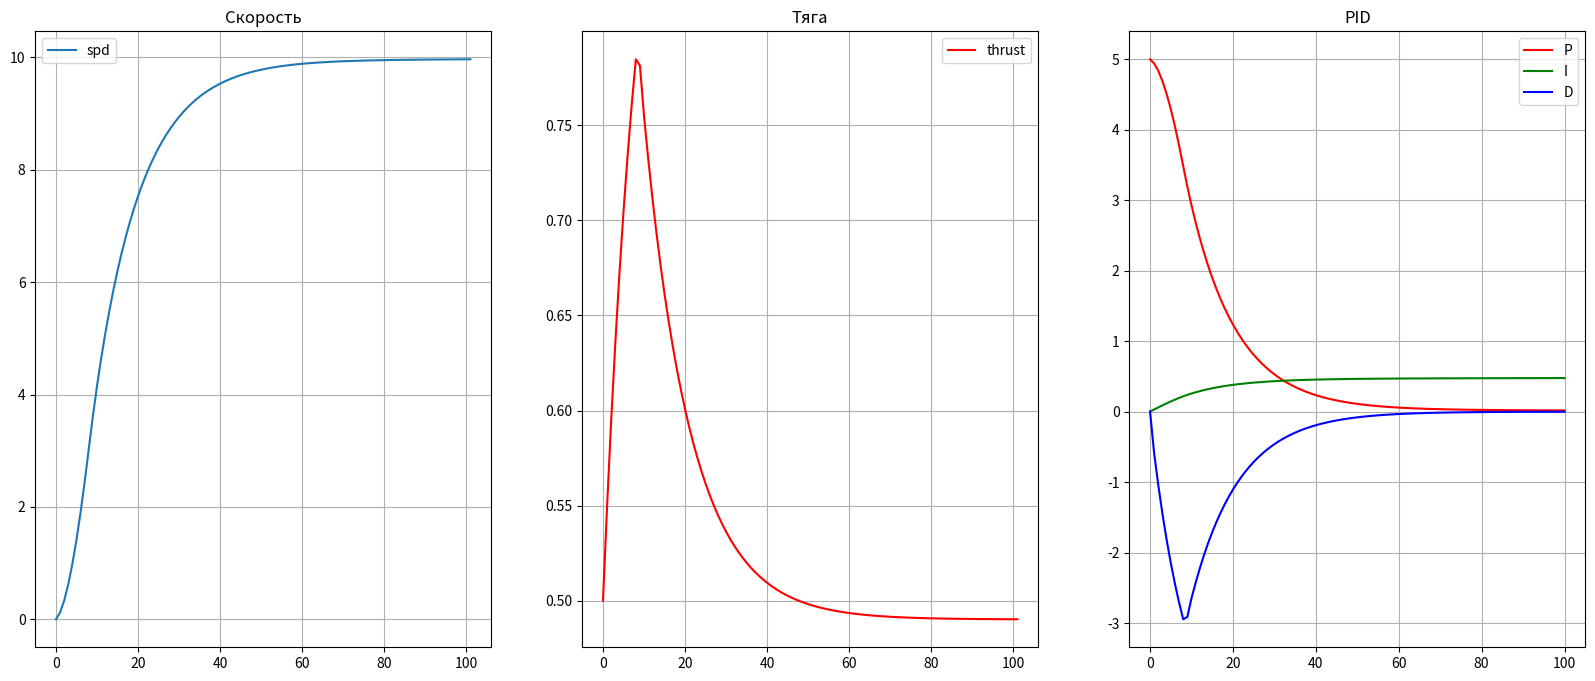
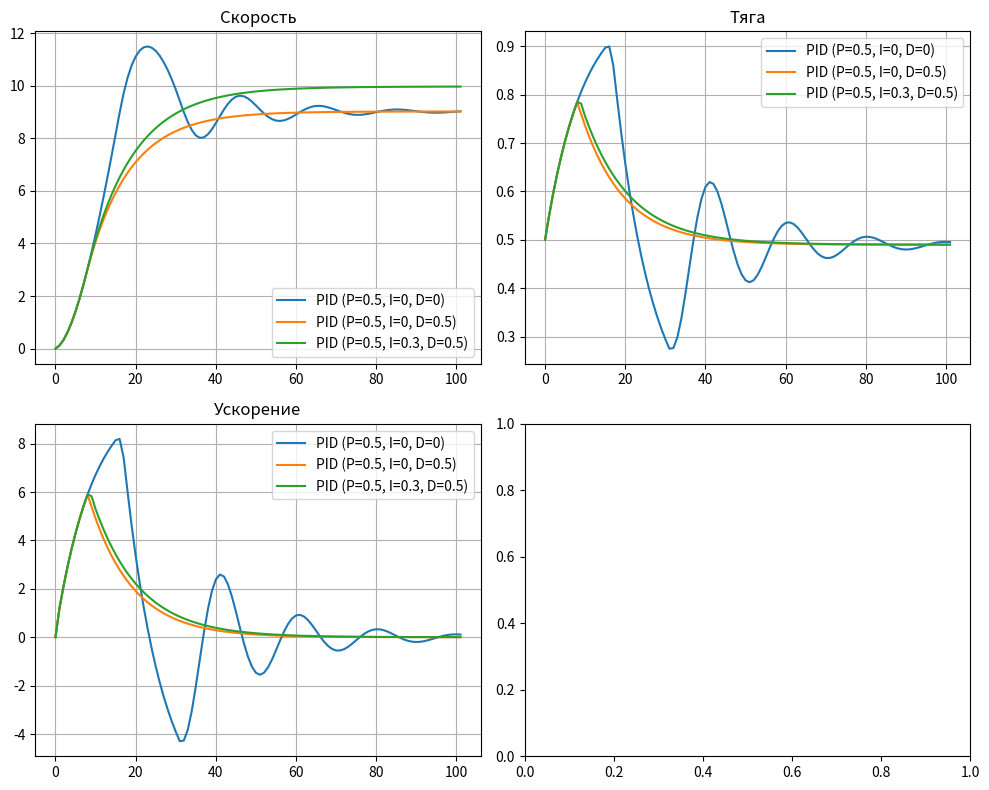

These charts were generated, in order, by the following Python code:
import matplotlib.pyplot as plt

#Класс симуляции
class Simulation():
    def __init__(self,drone,controller):
        self.drone = drone # Математическая модель дрона,параметры которого будут использоваться в симуляции
        self.controller = controller # Контроллер для управления двигателями дрона
    def start_simulation(self,start_speed,target_speed,dt,simulation_time = 10):
        current_time = 0
        current_speed = start_speed
        speed_data = [start_speed]
        thrust_data = [0.5]
        acc_data =[0]
        while current_time < simulation_time:
            thrust = self.controller.calc_thrust(current_speed,target_speed) # Расчет тяги двигателя
            acc = self.drone.get_acc(current_speed,thrust) # Расчет ускорения
            current_speed+=acc*dt # Интегрируем ускорение и получаем изменение скорости
            # Добавляем текущие параметры полета в списки для дальнейшего анализа
            acc_data.append(acc)
            speed_data.append(current_speed)
            thrust_data.append(self.drone.real_thrust)
            current_time+=dt # Прибавляем к текущему времени шаг симуляции
        return acc_data,speed_data,thrust_data,controller.Pdata,controller.Idata,controller.Ddata
    
class Drone():
    def __init__(self,max_engine_power,mass,start_real_thrust=0.5,engine_inertion = 0.1):
        self.max_engine_power = max_engine_power # Максимальная тяга двигателей в Ньютонах
        self.mass = mass # Масса дрона
        self.real_thrust = start_real_thrust # Фактическая тяга двигателей дрона в диапазоне от -0.2 до 1(начальное значение по умолчанию равна 0)
        self.engine_inertion = engine_inertion # Коэффициент инерции двигателей. Характеризует скорость изменения тяги
    def get_acc(self,speed,command_thrust):# Расчет ускорения дрона
        self.real_thrust += (command_thrust-self.real_thrust)*self.engine_inertion# Расчет изменения фактической тяги с учетом инерции двигателей
        engine_power = self.max_engine_power * self.real_thrust# Расчет мощности двигателей путем перевода тяги в Ньютоны 
        force = engine_power - self.mass*9.8# Расчет равнодействующей сил действующих на дрон как разницы между силой тяги и силы тяжести
        return force/self.mass# Расчитываем и возвращаем ускорение
    
class Contoller():
    def __init__(self,P,I,D,dt):
        self.P = P
        self.I = I
        self.D = D
        self.dt = dt
        self.past_error = None
        self.stored_error = 0
        self.Pdata = []
        self.Ddata = []
        self.Idata = []
    def calc_thrust(self,current_speed,target_speed, max_thrust = 1, min_thrust = 0.1):
        error = target_speed - current_speed # Расчет ошибки
        if self.past_error == None:
            self.past_error = error
        # Расчет каждой компоненты PID регулятора
        P_comp = error*self.P
        I_comp = self.stored_error*self.I*self.dt
        D_comp = (error-self.past_error)/self.dt * self.D
        # Расчет требуемой тяги
        thrust =  P_comp + D_comp + I_comp
        # Ограничение уровня тяги. Тяга не может быть больше 1 или меньше 0.1(холостые обороты) 
        if thrust > max_thrust:
            thrust = max_thrust
        if thrust < min_thrust:
            thrust = min_thrust
        self.past_error = error
        self.stored_error += error*dt# Расчитываем учитываем накопление ошибки
        # Сохраняем компоненты в список для дальнейшего анализа
        self.Pdata.append(P_comp)
        self.Idata.append(I_comp)
        self.Ddata.append(D_comp)
        return thrust

# Релейный регулятор
class Relay():
    def __init__(self):
       self.Pdata = []
       self.Idata = []
       self.Ddata = []
    def calc_thrust(self,current_speed,target_speed, max_thrust = 1, min_thrust = -0.2):
        if current_speed < target_speed:
            thrust = max_thrust
        else:
            thrust = min_thrust
        return thrust

# Параметры симуляции
max_engine_power = 20# Максимальныая тяга двигателей в Ньютонах
mass = 1# Масса дрона
dt = 0.1# шаг симуляции

# Один контроллер
drone = Drone(max_engine_power,mass)# Создаем модель дрона с заданными параметрами
controller = Contoller(0.5,0.3,0.5,dt)# Создаем контроллер с заданными коэффициентами

# Запускаем симуляцию
sim = Simulation(drone,controller)
# Собираем данные симуляции
acc_data,speed_data,thrust_data,Pdata,Idata,Ddata = sim.start_simulation(0,10,dt)



fig, ((ax1,ax2,ax4)) = plt.subplots(1, 3, figsize=(20, 8))
# График скорости
ax1.plot(speed_data,label = "spd")
ax1.set_title('Cкорость')
ax1.legend()  
ax1.grid(True)

# График тяги
ax2.plot(thrust_data,color = "red", label = "thrust")
ax2.set_title('Тяга')
ax2.legend()  
ax2.grid(True)
'''
# График ускорения
ax3.plot(acc_data,color = "green", label="acc")
ax3.set_title('Ускорение')
ax3.legend()  
ax3.grid(True)'''

# Графики компонент ПИД регулятора
ax4.plot(Pdata,color = "red", label="P")
ax4.plot(Idata,color = "green", label="I")
ax4.plot(Ddata,color = "blue", label="D")
ax4.legend()  
ax4.grid(True)

ax4.set_title('PID')

plt.show()




 # Сравнение
PID_list = [[0.5,0,0],[0.5,0,0.5],[0.5,0.3,0.5]]
fig, ((ax1,ax2),(ax3,ax4)) = plt.subplots(2, 2, figsize=(10, 8))

for PID in PID_list:
    
    drone = Drone(max_engine_power,mass)
    controller = Contoller(PID[0],PID[1],PID[2],dt)
    sim = Simulation(drone,controller)
    acc_data,speed_data,thrust_data,Pdata,Idata,Ddata = sim.start_simulation(0,10,dt)

    label = f"PID (P={PID[0]}, I={PID[1]}, D={PID[2]})"
    ax1.plot(speed_data,label = label)
    ax1.set_title('скорость')

    ax2.plot(thrust_data, label = label)
    ax2.set_title('Тяга')

    ax3.plot(acc_data, label=label)
    ax3.set_title('Ускорение')

# Добавляем заголовки и легенды
ax1.set_title('Скорость')
ax1.legend()  
ax1.grid(True)  

ax2.set_title('Тяга')
ax2.legend()  
ax2.grid(True)

ax3.set_title('Ускорение')
ax3.legend()  
ax3.grid(True)

plt.tight_layout()  # Автоматически регулируем отступы
plt.show()


